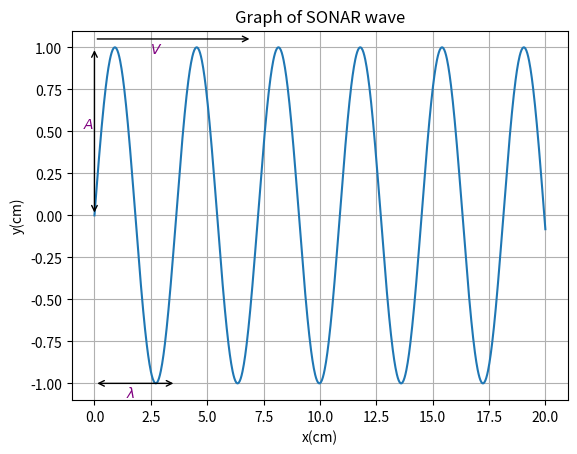

This chart was generated by the following Python code:
import numpy as np
import matplotlib.pyplot as plt

# Generate x values
x = np.linspace(0, 20, 1000)

# Calculate y values
y = np.sin(1.732 * x)

# Plot the graph
plt.plot(x, y)
plt.title("Graph of SONAR wave")
plt.xlabel("x(cm)")
plt.ylabel("y(cm)")
plt.grid(True)

arrow_start = (0, -1)
arrow_end = (3.625, -1)
plt.annotate('', xy=arrow_start, xytext=arrow_end,
             arrowprops=dict(facecolor='purple', arrowstyle='<->'))
plt.text(1.8, -1.1,"$λ$", verticalalignment='bottom', horizontalalignment='right', color='purple')

arrow_start = (0, 0)
arrow_end = (0, 1)
plt.annotate('', xy=arrow_start, xytext=arrow_end,
             arrowprops=dict(facecolor='purple', arrowstyle='<->'))
plt.text(0, 0.5,"$A$", verticalalignment='bottom', horizontalalignment='right', color='purple')

arrow_start = (0, 1.05)
arrow_end = (7, 1.05)
plt.annotate('', xy=arrow_start, xytext=arrow_end,
             arrowprops=dict(facecolor='purple', arrowstyle='<-'))
plt.text(3, 0.95,"$V$", verticalalignment='bottom', horizontalalignment='right', color='purple')

plt.show()